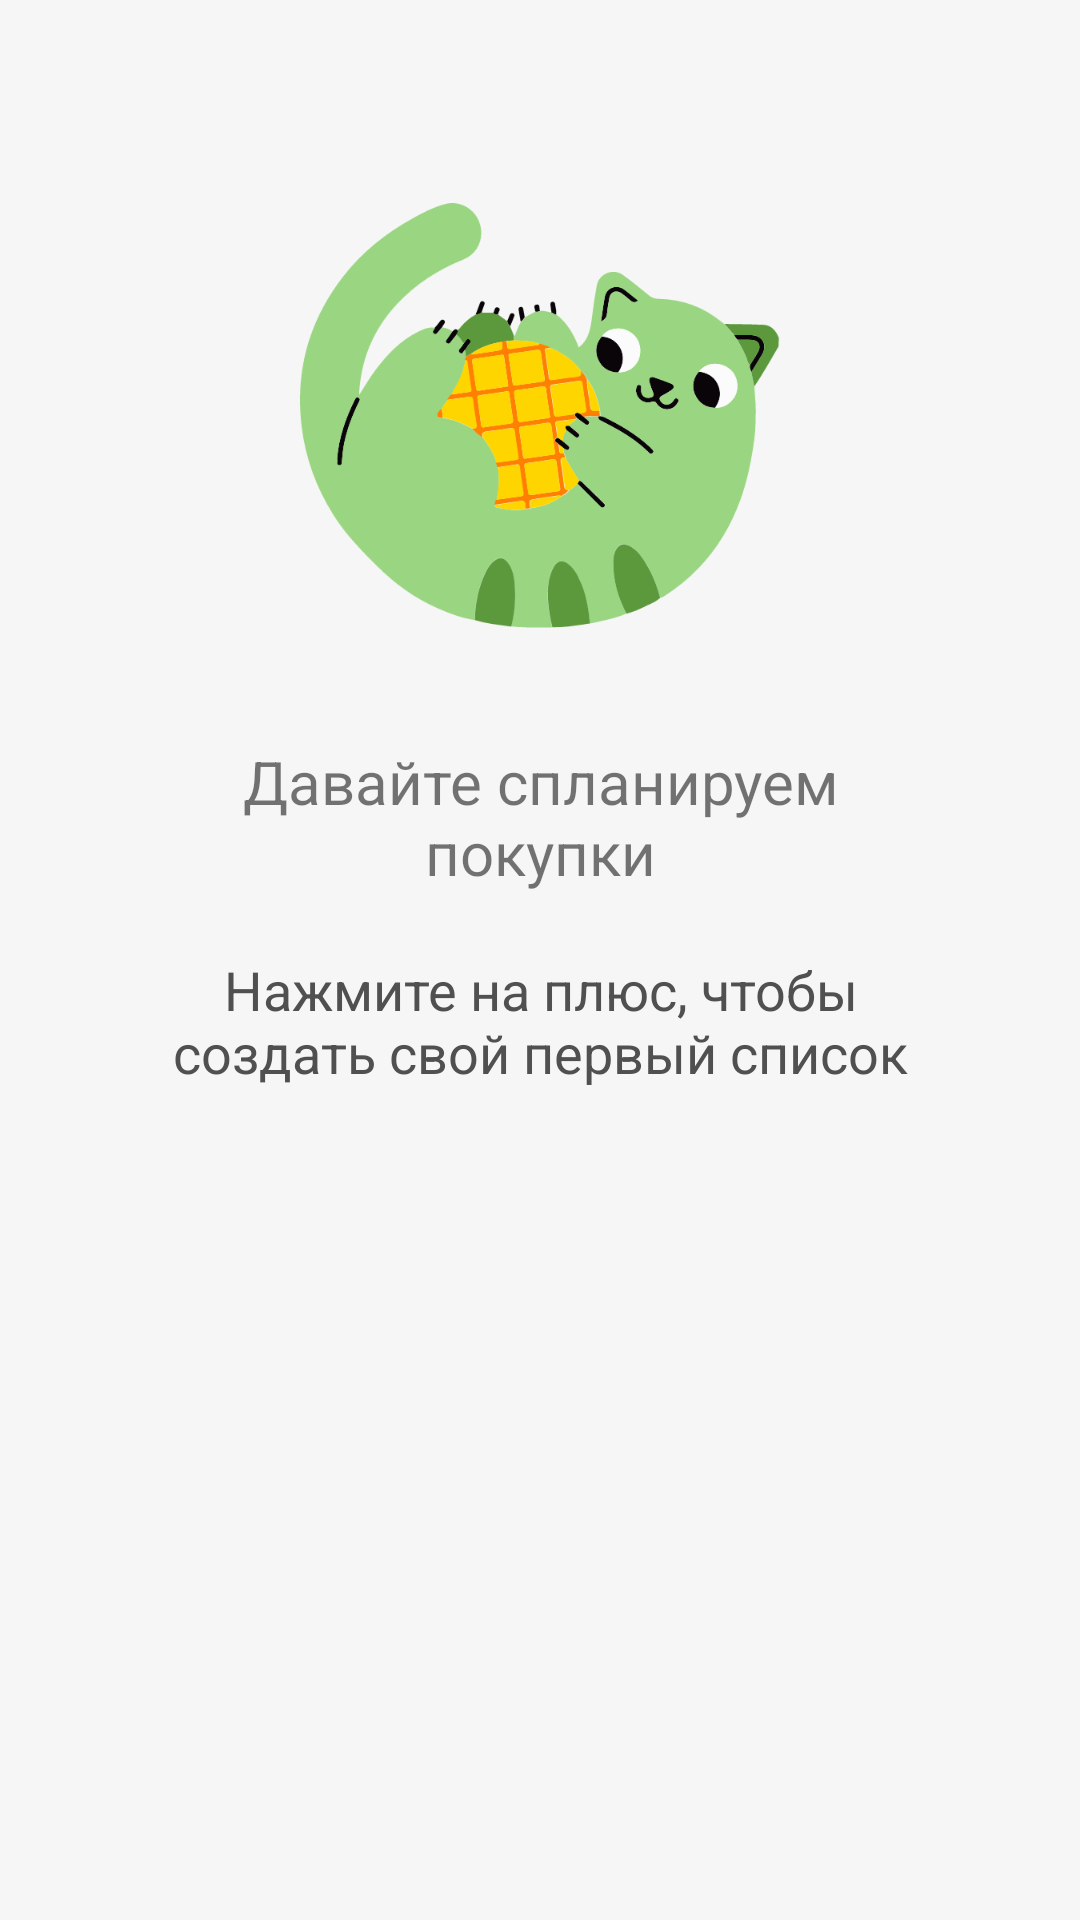

The Android layout XML behind this screen, and the referenced resources:
<!-- AndroidManifest.xml: application theme Theme.SimpleListApp -->
<!-- res/layout/layout_empty_folders.xml -->
<?xml version="1.0" encoding="utf-8"?>
<LinearLayout xmlns:android="http://schemas.android.com/apk/res/android"
    android:layout_width="match_parent"
    android:layout_height="match_parent"
    android:background="@color/folders_screen_bg"
    android:orientation="vertical"
    android:padding="50dp">

    <ImageView
        android:layout_width="wrap_content"
        android:layout_height="wrap_content"
        android:layout_gravity="center_horizontal"
        android:scaleX="0.8"
        android:scaleY="0.8"
        android:src="@drawable/ic_folders_cat_11" />

    <TextView
        style="@style/TextFolderName"
        android:layout_width="match_parent"
        android:layout_height="wrap_content"
        android:layout_marginTop="20dp"
        android:text="@string/empty_folders_title"
        android:textAlignment="center"
        android:textSize="20sp" />

    <TextView
        android:layout_width="match_parent"
        android:layout_height="wrap_content"
        android:layout_marginTop="20dp"
        android:text="@string/empty_folders_text"
        android:textAlignment="center"
        android:textColor="#505050"
        android:textSize="18sp" />

</LinearLayout>
<!-- resources referenced by this layout -->
<resources>
  <color name="folders_screen_bg">#F6F6F6</color>
  <!-- drawable ic_folders_cat_11: vector/xml drawable (drawable, 38365 chars, omitted) -->
  <string name="empty_folders_text">Нажмите на плюс, чтобы создать свой первый список</string>
  <string name="empty_folders_title">Давайте спланируем покупки</string>
  <style name="Theme.SimpleListApp" parent="Theme.MaterialComponents.DayNight.DarkActionBar">
          
          <item name="colorPrimary">@color/purple_500</item>
          <item name="colorPrimaryVariant">@color/purple_700</item>
          <item name="colorOnPrimary">@color/white</item>
          
          <item name="colorSecondary">@color/teal_200</item>
          <item name="colorSecondaryVariant">@color/teal_700</item>
          <item name="colorOnSecondary">@color/black</item>
          
          <item name="android:statusBarColor" tools:targetApi="l">?attr/colorPrimaryVariant</item>
          
      </style>
  <color name="purple_500">#FF6200EE</color>
  <color name="purple_700">#FF3700B3</color>
  <color name="white">#FFFFFFFF</color>
  <color name="teal_200">#FF03DAC5</color>
  <color name="teal_700">#FF018786</color>
  <color name="black">#FF000000</color>
</resources>
